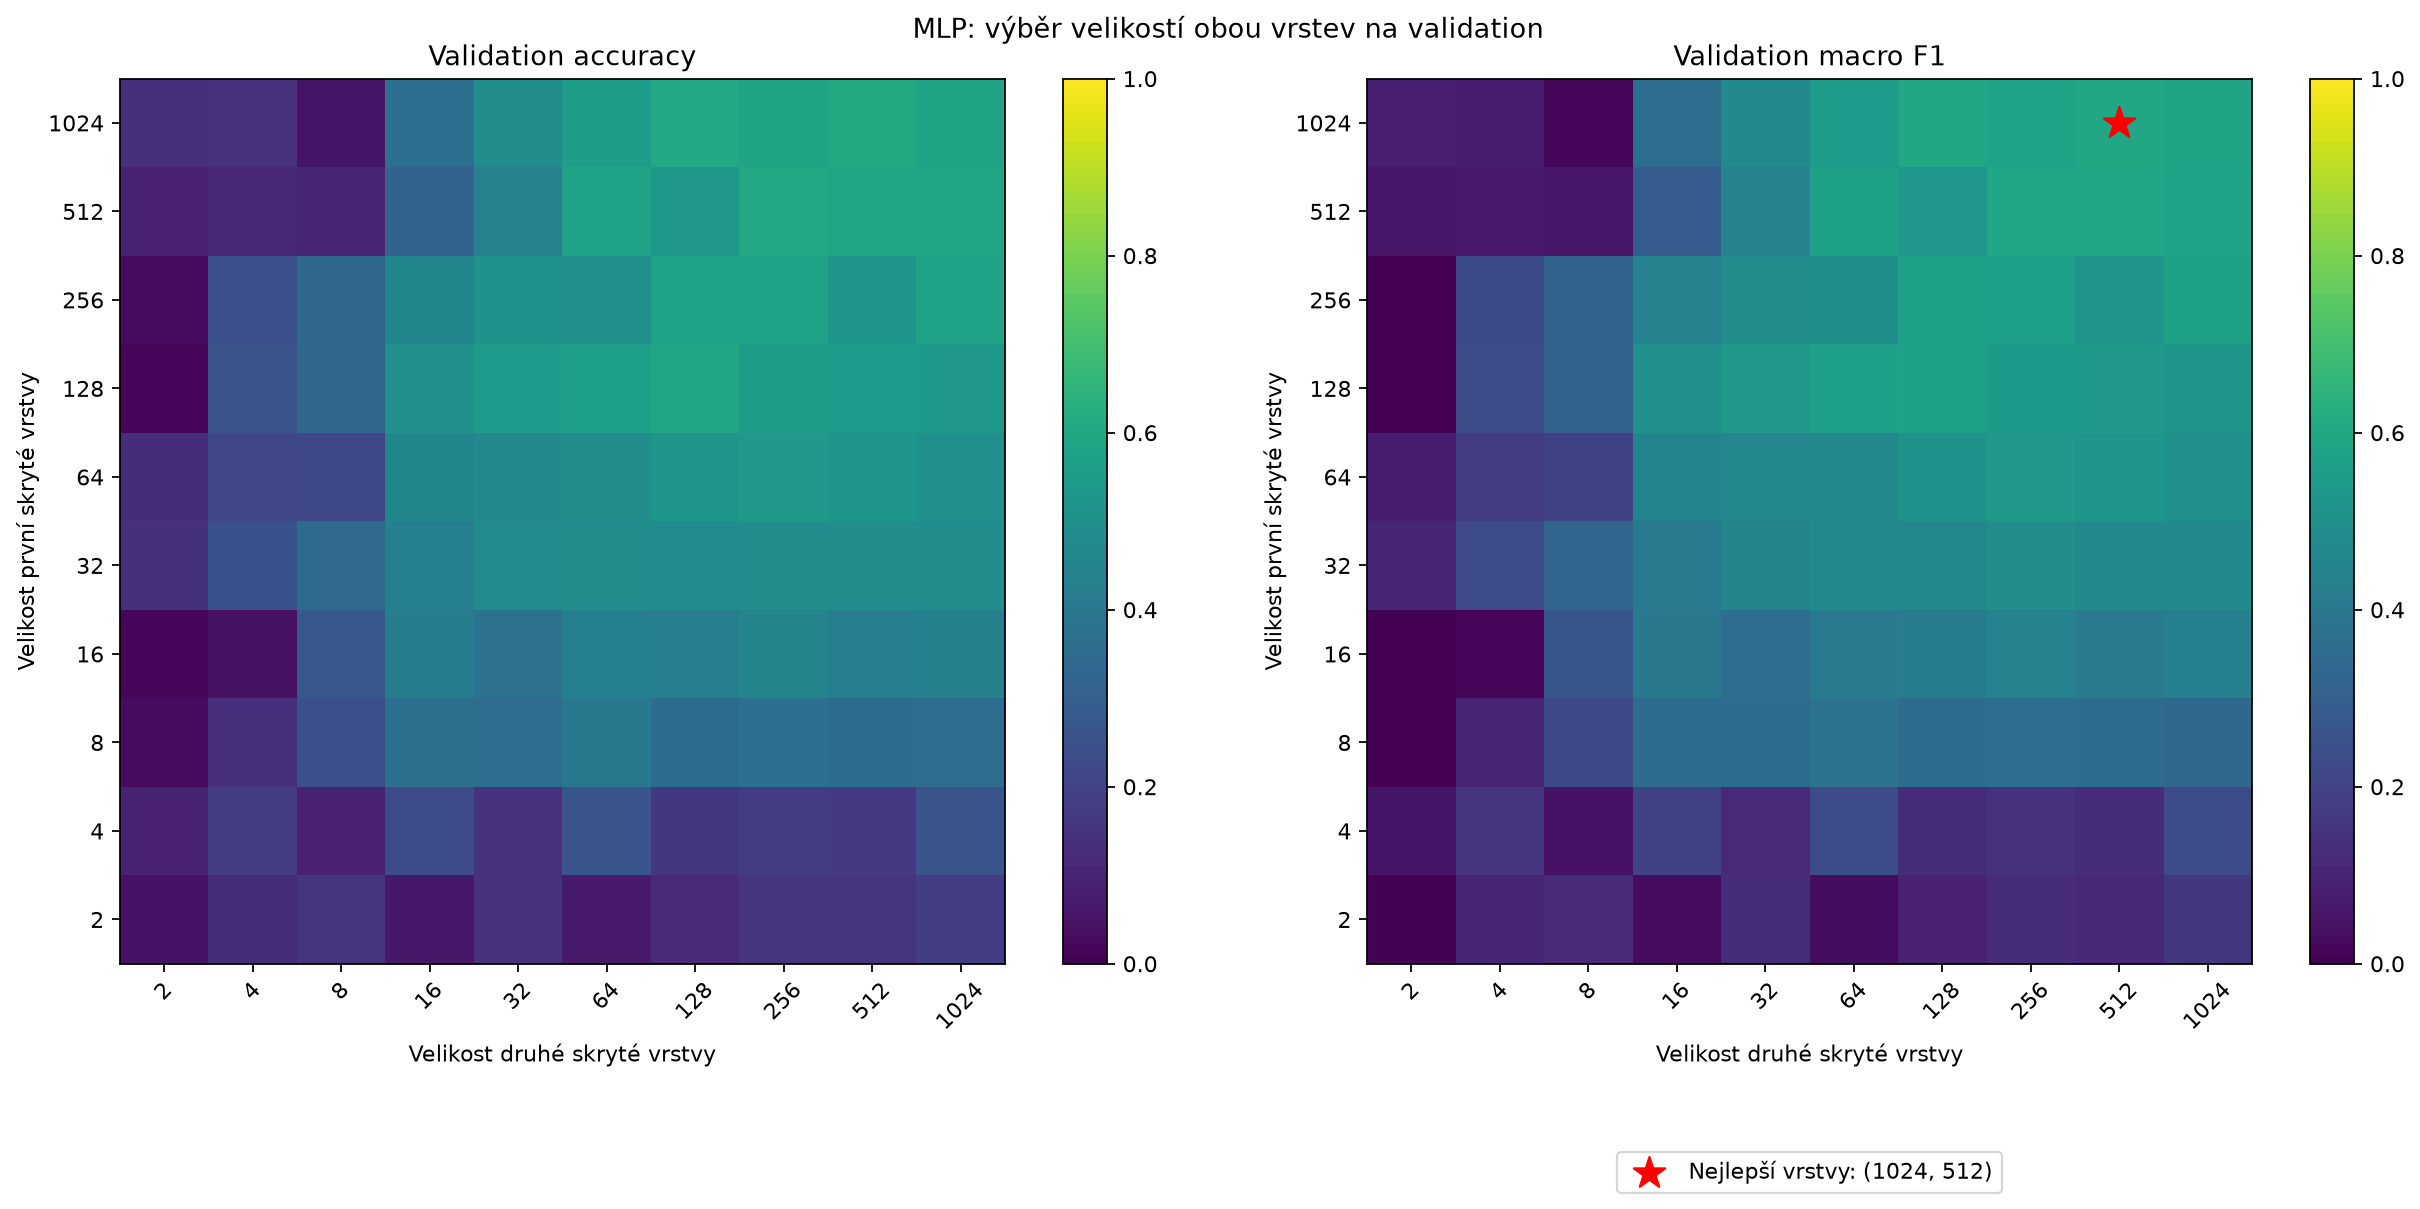

Values plotted in this chart, from the file beside it:
first_layer, second_layer, accuracy, macro_f1
2, 2, 0.04762, 0.006359
2, 4, 0.1299, 0.1022
2, 8, 0.1515, 0.1195
2, 16, 0.06494, 0.03004
2, 32, 0.1429, 0.1289
2, 64, 0.07359, 0.03162
2, 128, 0.1212, 0.09531
2, 256, 0.1558, 0.1261
2, 512, 0.1515, 0.1118
2, 1024, 0.1818, 0.1634
4, 2, 0.09957, 0.05525
4, 4, 0.1775, 0.1509
4, 8, 0.09091, 0.0491
4, 16, 0.2294, 0.1966
4, 32, 0.1429, 0.1213
4, 64, 0.2641, 0.2312
4, 128, 0.1602, 0.127
4, 256, 0.1732, 0.1407
4, 512, 0.1645, 0.1268
4, 1024, 0.2597, 0.2302
8, 2, 0.0303, 0.001032
8, 4, 0.1342, 0.1054
8, 8, 0.2424, 0.2199
8, 16, 0.368, 0.3549
8, 32, 0.3593, 0.3478
8, 64, 0.4026, 0.3796
8, 128, 0.355, 0.3521
8, 256, 0.3636, 0.3556
8, 512, 0.355, 0.3545
8, 1024, 0.3593, 0.3393
16, 2, 0.01732, 0.0005972
16, 4, 0.04329, 0.01663
16, 8, 0.2727, 0.2658
16, 16, 0.4199, 0.3987
16, 32, 0.3766, 0.3592
16, 64, 0.4329, 0.4116
16, 128, 0.4286, 0.4191
16, 256, 0.4545, 0.4444
16, 512, 0.4286, 0.4131
16, 1024, 0.4372, 0.4307
32, 2, 0.1385, 0.1019
32, 4, 0.2511, 0.2302
32, 8, 0.342, 0.3257
32, 16, 0.4329, 0.4123
32, 32, 0.4805, 0.4558
32, 64, 0.4892, 0.4787
32, 128, 0.4848, 0.4671
32, 256, 0.4892, 0.4935
32, 512, 0.4892, 0.4755
32, 1024, 0.4892, 0.4758
64, 2, 0.1255, 0.07878
64, 4, 0.2121, 0.1756
64, 8, 0.2165, 0.1922
64, 16, 0.4589, 0.4517
64, 32, 0.4719, 0.4612
64, 64, 0.4935, 0.4782
64, 128, 0.5281, 0.5153
64, 256, 0.5411, 0.5353
64, 512, 0.5238, 0.5269
64, 1024, 0.5022, 0.503
... 40 more rows
